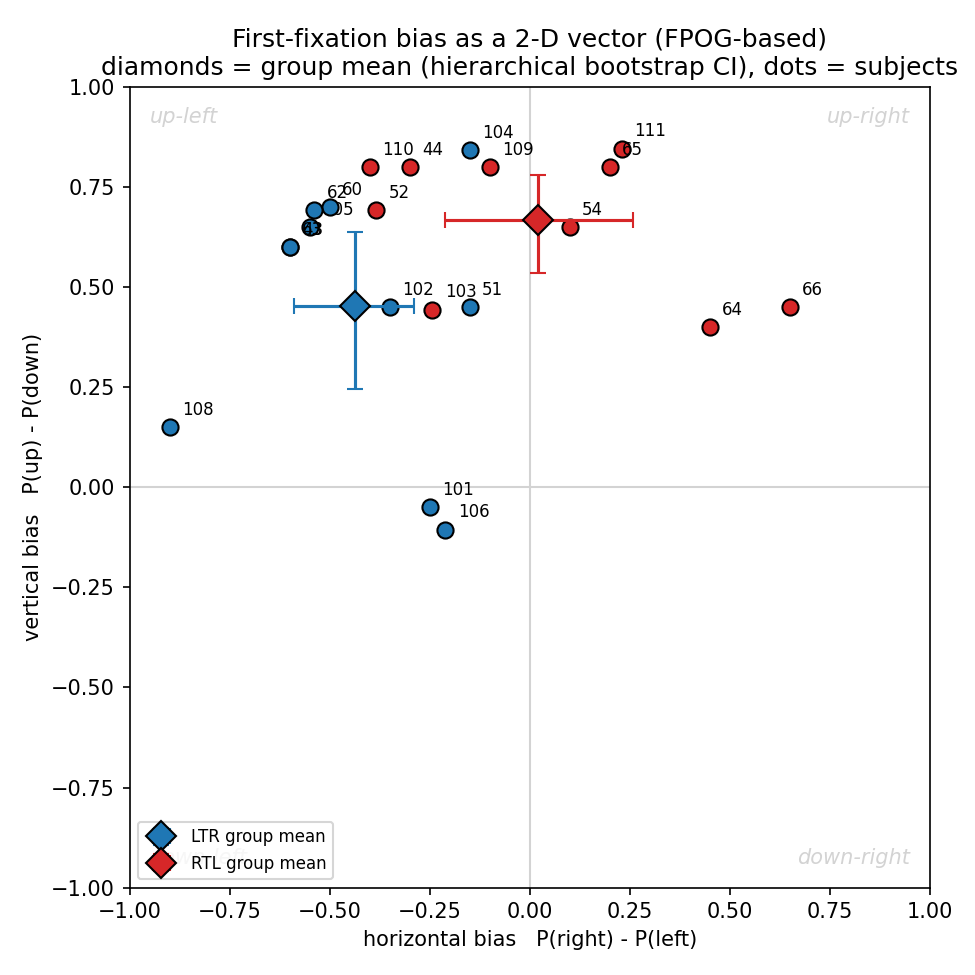

Values plotted in this chart, from the file beside it:
group, subject_nr, x, y, n_side, n_vert, x_ci_lo, x_ci_hi, y_ci_lo, y_ci_hi
LTR, 101, -0.25, -0.05, 40.0, 40.0, , , , 
LTR, 102, -0.35, 0.45, 40.0, 40.0, , , , 
LTR, 104, -0.15, 0.8421, 40.0, 38.0, , , , 
LTR, 105, -0.55, 0.65, 40.0, 40.0, , , , 
LTR, 106, -0.2105, -0.1053, 38.0, 38.0, , , , 
LTR, 108, -0.9, 0.15, 40.0, 40.0, , , , 
LTR, 43, -0.6, 0.6, 40.0, 40.0, , , , 
LTR, 51, -0.15, 0.45, 40.0, 40.0, , , , 
LTR, 60, -0.5, 0.7, 40.0, 40.0, , , , 
LTR, 62, -0.5385, 0.6923, 39.0, 39.0, , , , 
LTR, 63, -0.6, 0.6, 40.0, 40.0, , , , 
RTL, 103, -0.2432, 0.4444, 37.0, 36.0, , , , 
RTL, 109, -0.1, 0.8, 40.0, 40.0, , , , 
RTL, 110, -0.4, 0.8, 40.0, 40.0, , , , 
RTL, 111, 0.2308, 0.8462, 39.0, 39.0, , , , 
RTL, 44, -0.3, 0.8, 40.0, 40.0, , , , 
RTL, 52, -0.3846, 0.6923, 39.0, 39.0, , , , 
RTL, 54, 0.1, 0.65, 40.0, 40.0, , , , 
RTL, 64, 0.45, 0.4, 40.0, 40.0, , , , 
RTL, 65, 0.2, 0.8, 40.0, 40.0, , , , 
RTL, 66, 0.65, 0.45, 40.0, 40.0, , , , 
LTR, GROUP_MEAN, -0.4363, 0.4526, , , -0.5894, -0.289, 0.2453, 0.6372
RTL, GROUP_MEAN, 0.02029, 0.6683, , , -0.2113, 0.2572, 0.5361, 0.7813
